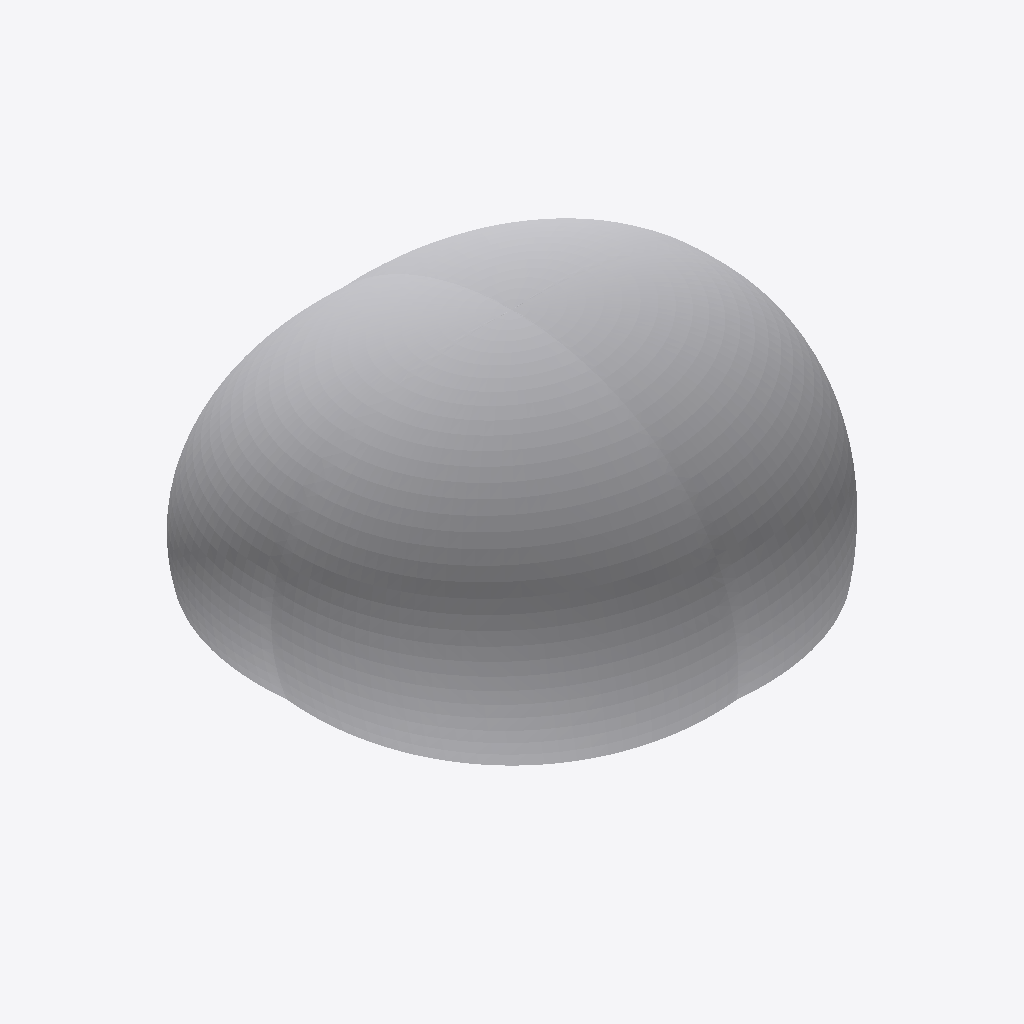
Isometric view of an IFC building model (IFC-SPF (STEP), schema IFC2X3, length unit metre), seen from the south-west, elements coloured by IFC class: 1 other element (light grey).
Extent 18.9 m × 17.8 m × 13.8 m (x, y, z). Elements (1): 1 IfcBuildingElementPart.

HEADER;
FILE_DESCRIPTION(('IFC 2x3 Building Model'),'2;1');
FILE_NAME('C:\\Users\\IG_EQUIPO1\\AppData\\Local\\Packages\\48598BIMMars.313206BE35C60_69nt','2022-07-14T13:50:30',(''),(''),'','','');
FILE_SCHEMA(('IFC2X3'));
ENDSEC;
DATA;
#49718=IFCPROJECT('26StXGdXj00ActQWC4UpOH',$,'Port De Barcelona','',$,$,$,(#11),#49719);
#1=IFCSITE('2sQYxEn4rC$f6sO3QTM_oU',$,'Port De Barcelona',$,$,#2,$,$,.ELEMENT.,$,$,0.0,'',$);
#7=IFCBUILDINGELEMENTPART('0n_kbDyIr4jB0fQBimBNAL',$,'APBCN-URB-MOB-Arbol_Tipuana_Tipu_LOD3','',$,#8,#9,$);
ENDSEC;
